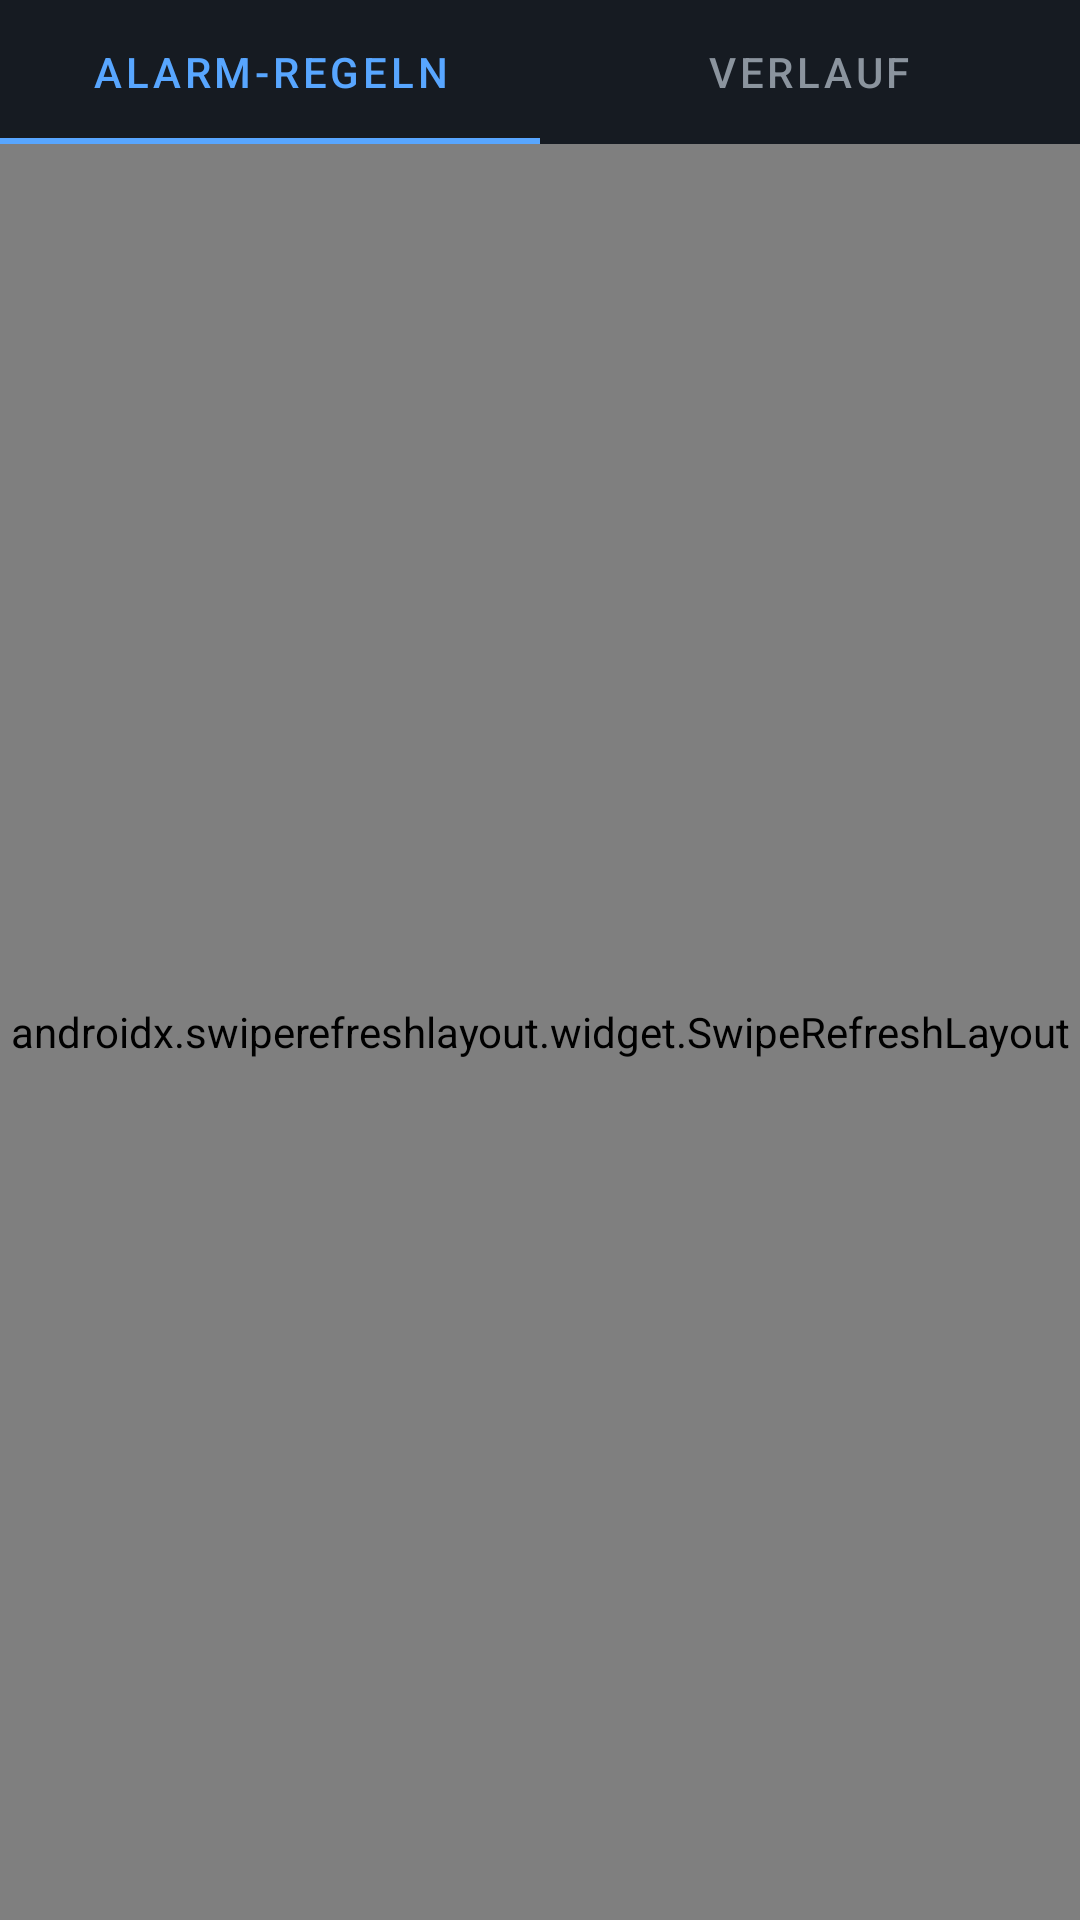

Here is an Android app screen rendered from its layout file. Give the layout XML and the strings, colors and styles it references.
<!-- AndroidManifest.xml: application theme Theme.UeberwachungsPanel -->
<!-- res/layout/fragment_alerts.xml -->
<?xml version="1.0" encoding="utf-8"?>
<LinearLayout xmlns:android="http://schemas.android.com/apk/res/android"
    xmlns:app="http://schemas.android.com/apk/res-auto"
    android:layout_width="match_parent"
    android:layout_height="match_parent"
    android:background="@color/bg_primary"
    android:orientation="vertical">

    <com.google.android.material.tabs.TabLayout
        android:id="@+id/tabLayout"
        android:layout_width="match_parent"
        android:layout_height="wrap_content"
        android:background="@color/bg_card"
        app:tabIndicatorColor="@color/accent_blue"
        app:tabSelectedTextColor="@color/accent_blue"
        app:tabTextColor="@color/text_secondary">

        <com.google.android.material.tabs.TabItem
            android:layout_width="wrap_content"
            android:layout_height="wrap_content"
            android:text="Alarm-Regeln" />

        <com.google.android.material.tabs.TabItem
            android:layout_width="wrap_content"
            android:layout_height="wrap_content"
            android:text="Verlauf" />
    </com.google.android.material.tabs.TabLayout>

    <androidx.swiperefreshlayout.widget.SwipeRefreshLayout
        android:id="@+id/swipeRefresh"
        android:layout_width="match_parent"
        android:layout_height="match_parent">

        <androidx.recyclerview.widget.RecyclerView
            android:id="@+id/recyclerView"
            android:layout_width="match_parent"
            android:layout_height="match_parent"
            android:padding="8dp"
            android:clipToPadding="false" />

    </androidx.swiperefreshlayout.widget.SwipeRefreshLayout>

</LinearLayout>
<!-- resources referenced by this layout -->
<resources>
  <color name="accent_blue">#58a6ff</color>
  <color name="bg_card">#161b22</color>
  <color name="bg_primary">#0d1117</color>
  <color name="text_secondary">#8b949e</color>
  <style name="Theme.UeberwachungsPanel" parent="Theme.MaterialComponents.DayNight.NoActionBar">
          <item name="colorPrimary">@color/colorPrimary</item>
          <item name="colorPrimaryVariant">@color/colorPrimaryVariant</item>
          <item name="colorOnPrimary">@color/colorOnPrimary</item>
          <item name="colorSecondary">@color/colorSecondary</item>
          <item name="colorOnSecondary">@color/colorOnSecondary</item>
          <item name="colorSurface">@color/colorSurface</item>
          <item name="colorOnSurface">@color/colorOnSurface</item>
          <item name="android:colorBackground">@color/colorBackground</item>
          <item name="colorOnBackground">@color/colorOnBackground</item>
          <item name="colorError">@color/colorError</item>
          <item name="android:statusBarColor">@color/bg_primary</item>
          <item name="android:navigationBarColor">@color/bg_card</item>
          <item name="android:windowLightStatusBar">false</item>
      </style>
  <color name="colorPrimary">#58a6ff</color>
  <color name="colorPrimaryVariant">#1f6feb</color>
  <color name="colorOnPrimary">#ffffff</color>
  <color name="colorSecondary">#3fb950</color>
  <color name="colorOnSecondary">#ffffff</color>
  <color name="colorSurface">#161b22</color>
  <color name="colorOnSurface">#e6edf3</color>
  <color name="colorBackground">#0d1117</color>
  <color name="colorOnBackground">#e6edf3</color>
  <color name="colorError">#f85149</color>
</resources>
